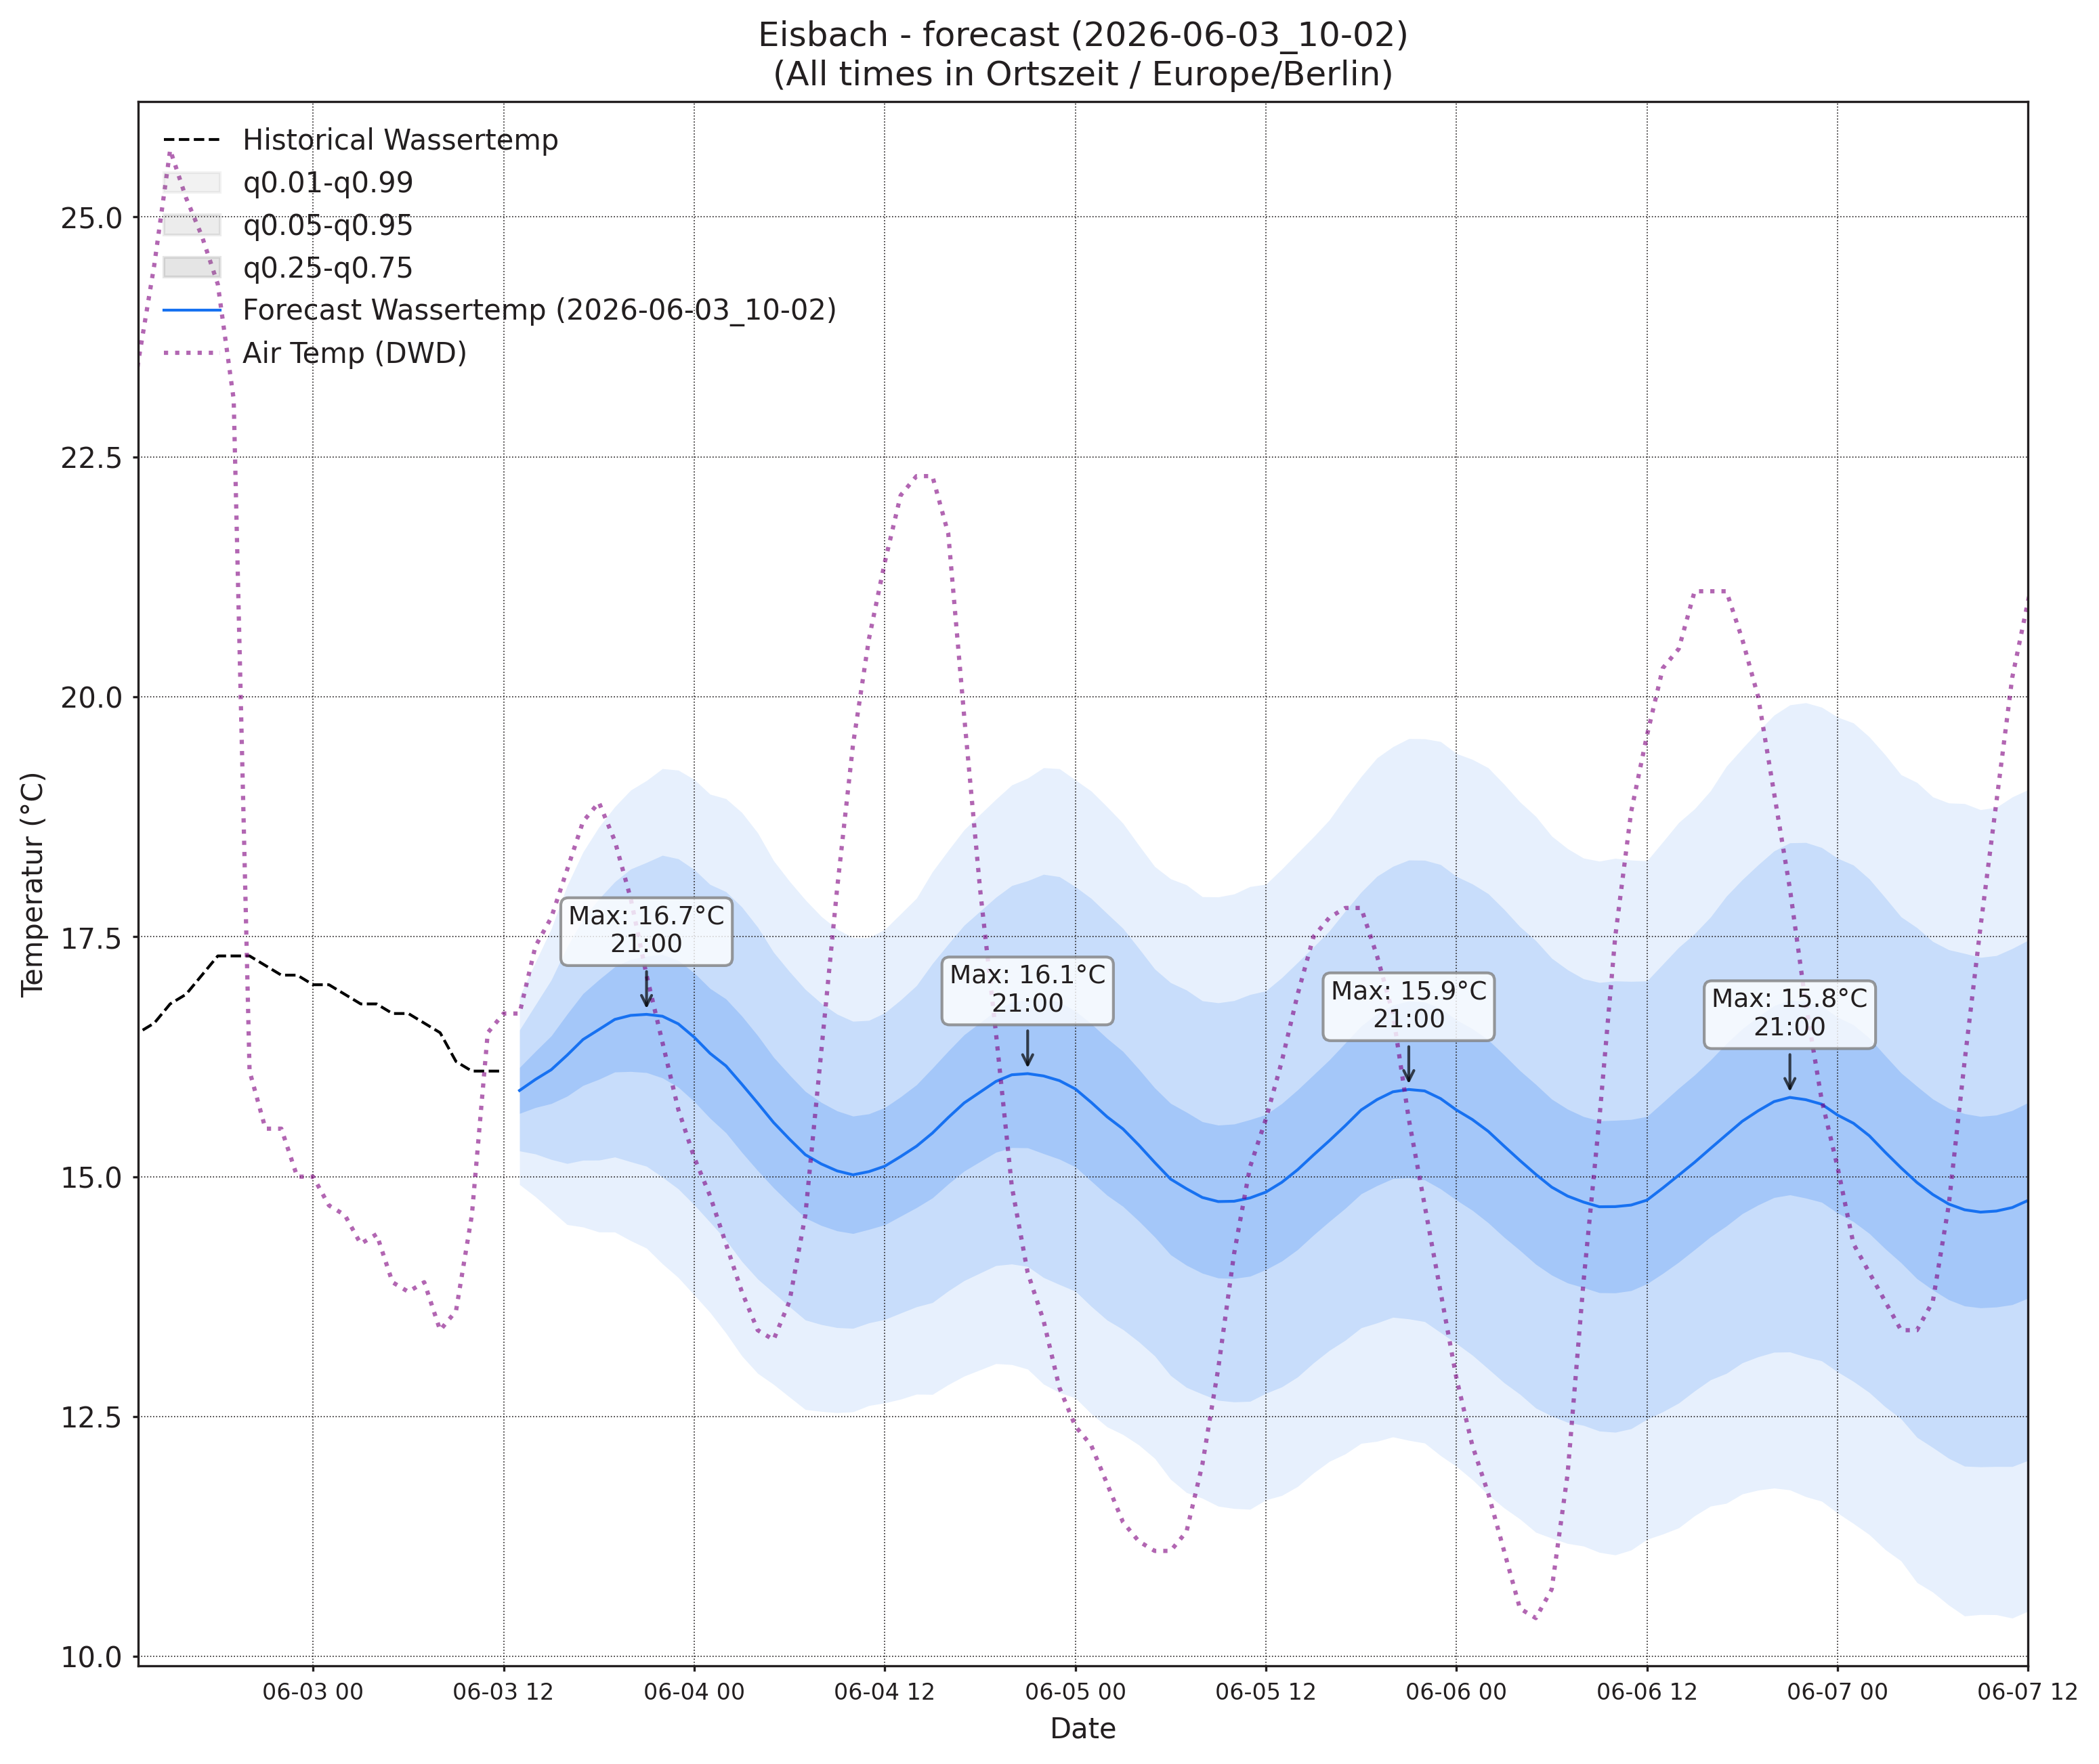

The table this chart was drawn from, first rows:
, wassertemp_q0.01, wassertemp_q0.05, wassertemp_q0.25, wassertemp_q0.5, wassertemp_q0.75, wassertemp_q0.95, wassertemp_q0.99, airtemp_96_q0.01, airtemp_96_q0.05, airtemp_96_q0.25, airtemp_96_q0.5, airtemp_96_q0.75, airtemp_96_q0.95, airtemp_96_q0.99, pressure_96_q0.01, pressure_96_q0.05, pressure_96_q0.25, pressure_96_q0.5, pressure_96_q0.75, pressure_96_q0.95, pressure_96_q0.99
2026-06-03 13:00, 14.92, 15.27, 15.66, 15.9, 16.14, 16.53, 16.88, 17.32, 18.54, 19.91, 20.76, 21.62, 22.99, 24.21, 1018, 1019, 1020, 1021, 1021, 1022, 1023
2026-06-03 14:00, 14.79, 15.24, 15.72, 16.01, 16.31, 16.79, 17.23, 16.9, 18.55, 20.29, 21.33, 22.36, 24.1, 25.75, 1018, 1019, 1020, 1020, 1021, 1022, 1023
2026-06-03 15:00, 14.65, 15.18, 15.76, 16.11, 16.47, 17.05, 17.58, 16.27, 18.32, 20.4, 21.6, 22.8, 24.87, 26.93, 1017, 1018, 1019, 1020, 1021, 1022, 1023
2026-06-03 16:00, 14.5, 15.14, 15.84, 16.27, 16.69, 17.4, 18.03, 15.7, 17.85, 20.07, 21.37, 22.68, 24.9, 27.05, 1016, 1018, 1019, 1020, 1021, 1023, 1024
2026-06-03 17:00, 14.48, 15.17, 15.95, 16.43, 16.91, 17.69, 18.38, 14.82, 17.06, 19.46, 20.91, 22.35, 24.76, 26.99, 1016, 1017, 1019, 1020, 1021, 1023, 1025
2026-06-03 18:00, 14.42, 15.17, 16.01, 16.53, 17.05, 17.89, 18.64, 13.99, 16.23, 18.7, 20.21, 21.72, 24.19, 26.43, 1015, 1017, 1019, 1020, 1022, 1024, 1026
2026-06-03 19:00, 14.42, 15.2, 16.09, 16.64, 17.19, 18.07, 18.85, 13.42, 15.55, 17.97, 19.48, 20.99, 23.42, 25.55, 1015, 1017, 1019, 1021, 1022, 1024, 1027
2026-06-03 20:00, 14.33, 15.16, 16.1, 16.68, 17.27, 18.21, 19.03, 12.75, 14.82, 17.22, 18.72, 20.23, 22.63, 24.7, 1015, 1017, 1020, 1021, 1023, 1025, 1027
2026-06-03 21:00, 14.25, 15.11, 16.08, 16.69, 17.3, 18.27, 19.13, 11.92, 14, 16.4, 17.9, 19.4, 21.81, 23.88, 1015, 1017, 1020, 1022, 1023, 1026, 1028
2026-06-03 22:00, 14.09, 15, 16.03, 16.67, 17.31, 18.35, 19.25, 11.09, 13.2, 15.62, 17.13, 18.63, 21.05, 23.16, 1015, 1018, 1020, 1022, 1024, 1027, 1029
2026-06-03 23:00, 13.95, 14.87, 15.93, 16.59, 17.25, 18.31, 19.24, 10.31, 12.44, 14.82, 16.29, 17.77, 20.15, 22.28, 1015, 1018, 1021, 1023, 1024, 1027, 1030
2026-06-04 00:00, 13.77, 14.71, 15.78, 16.45, 17.12, 18.2, 19.14, 9.444, 11.64, 14.07, 15.56, 17.04, 19.47, 21.67, 1015, 1018, 1021, 1023, 1025, 1028, 1031
2026-06-04 01:00, 13.58, 14.53, 15.61, 16.28, 16.96, 18.04, 18.99, 8.747, 11.05, 13.52, 15, 16.48, 18.95, 21.25, 1015, 1018, 1022, 1024, 1026, 1029, 1032
2026-06-04 02:00, 13.37, 14.34, 15.46, 16.15, 16.85, 17.97, 18.94, 8.038, 10.43, 12.93, 14.4, 15.88, 18.38, 20.77, 1015, 1018, 1022, 1024, 1026, 1029, 1033
2026-06-04 03:00, 13.13, 14.12, 15.25, 15.96, 16.67, 17.81, 18.79, 7.587, 10.03, 12.53, 13.99, 15.45, 17.94, 20.39, 1015, 1018, 1022, 1024, 1026, 1030, 1033
2026-06-04 04:00, 12.95, 13.93, 15.06, 15.77, 16.47, 17.6, 18.58, 7.125, 9.666, 12.22, 13.7, 15.18, 17.73, 20.27, 1015, 1018, 1022, 1024, 1026, 1030, 1034
2026-06-04 05:00, 12.84, 13.79, 14.88, 15.56, 16.24, 17.34, 18.29, 6.825, 9.431, 12.03, 13.52, 15.02, 17.62, 20.22, 1014, 1018, 1022, 1024, 1027, 1030, 1034
2026-06-04 06:00, 12.7, 13.65, 14.72, 15.39, 16.06, 17.14, 18.08, 7.001, 9.636, 12.3, 13.85, 15.4, 18.06, 20.7, 1014, 1018, 1022, 1024, 1027, 1031, 1034
2026-06-04 07:00, 12.57, 13.51, 14.57, 15.23, 15.89, 16.95, 17.88, 7.61, 10.23, 12.94, 14.54, 16.15, 18.86, 21.48, 1013, 1017, 1021, 1024, 1027, 1031, 1035
2026-06-04 08:00, 12.55, 13.46, 14.49, 15.13, 15.77, 16.81, 17.71, 8.286, 10.97, 13.85, 15.58, 17.31, 20.2, 22.88, 1013, 1017, 1021, 1024, 1026, 1031, 1035
2026-06-04 09:00, 12.54, 13.43, 14.44, 15.06, 15.69, 16.69, 17.58, 9.177, 11.92, 14.94, 16.78, 18.62, 21.64, 24.38, 1012, 1016, 1021, 1024, 1026, 1031, 1035
2026-06-04 10:00, 12.55, 13.42, 14.41, 15.02, 15.63, 16.62, 17.49, 9.945, 12.83, 16.1, 18.12, 20.15, 23.42, 26.3, 1011, 1016, 1020, 1023, 1026, 1031, 1035
2026-06-04 11:00, 12.61, 13.48, 14.45, 15.05, 15.65, 16.63, 17.49, 10.61, 13.69, 17.24, 19.46, 21.67, 25.22, 28.3, 1010, 1015, 1020, 1023, 1026, 1031, 1035
2026-06-04 12:00, 12.64, 13.51, 14.5, 15.11, 15.72, 16.71, 17.58, 11.07, 14.35, 18.21, 20.64, 23.07, 26.92, 30.21, 1010, 1014, 1019, 1023, 1026, 1031, 1035
2026-06-04 13:00, 12.68, 13.58, 14.59, 15.21, 15.83, 16.84, 17.74, 11.45, 14.91, 19, 21.59, 24.18, 28.28, 31.74, 1009, 1014, 1019, 1022, 1025, 1031, 1035
2026-06-04 14:00, 12.73, 13.64, 14.68, 15.32, 15.96, 16.99, 17.9, 11.49, 15.07, 19.37, 22.11, 24.85, 29.15, 32.74, 1008, 1013, 1019, 1022, 1025, 1031, 1035
2026-06-04 15:00, 12.73, 13.69, 14.78, 15.45, 16.13, 17.22, 18.18, 11.55, 15.16, 19.5, 22.27, 25.04, 29.38, 32.99, 1008, 1013, 1018, 1022, 1025, 1030, 1035
2026-06-04 16:00, 12.83, 13.81, 14.92, 15.62, 16.31, 17.42, 18.4, 11.37, 14.93, 19.23, 21.97, 24.72, 29.02, 32.58, 1007, 1012, 1018, 1021, 1025, 1030, 1036
2026-06-04 17:00, 12.92, 13.92, 15.06, 15.77, 16.48, 17.62, 18.61, 11.07, 14.55, 18.74, 21.41, 24.08, 28.27, 31.75, 1007, 1012, 1018, 1021, 1025, 1030, 1036
2026-06-04 18:00, 12.99, 14, 15.16, 15.88, 16.6, 17.77, 18.77, 10.7, 14.06, 18.09, 20.66, 23.24, 27.27, 30.62, 1007, 1012, 1018, 1021, 1025, 1030, 1036
2026-06-04 19:00, 13.05, 14.07, 15.25, 15.99, 16.73, 17.91, 18.93, 10.26, 13.52, 17.43, 19.92, 22.41, 26.32, 29.58, 1007, 1012, 1018, 1021, 1025, 1031, 1036
2026-06-04 20:00, 13.04, 14.09, 15.3, 16.06, 16.82, 18.03, 19.08, 9.78, 12.99, 16.77, 19.15, 21.53, 25.31, 28.52, 1007, 1012, 1018, 1022, 1025, 1031, 1036
2026-06-04 21:00, 12.99, 14.06, 15.3, 16.07, 16.85, 18.08, 19.15, 9.322, 12.41, 16.02, 18.28, 20.55, 24.16, 27.25, 1007, 1013, 1018, 1022, 1026, 1031, 1037
2026-06-04 22:00, 12.84, 13.95, 15.24, 16.05, 16.86, 18.15, 19.26, 8.759, 11.75, 15.23, 17.42, 19.6, 23.09, 26.08, 1008, 1013, 1019, 1022, 1026, 1032, 1037
2026-06-04 23:00, 12.75, 13.88, 15.18, 16, 16.82, 18.13, 19.25, 8.268, 11.19, 14.53, 16.62, 18.7, 22.05, 24.97, 1008, 1013, 1019, 1023, 1026, 1032, 1038
2026-06-05 00:00, 12.69, 13.81, 15.1, 15.91, 16.73, 18.02, 19.13, 7.795, 10.67, 13.93, 15.94, 17.95, 21.2, 24.08, 1008, 1014, 1020, 1023, 1027, 1033, 1038
2026-06-05 01:00, 12.53, 13.65, 14.95, 15.77, 16.59, 17.9, 19.02, 7.323, 10.18, 13.36, 15.3, 17.24, 20.42, 23.28, 1009, 1014, 1020, 1024, 1027, 1033, 1039
2026-06-05 02:00, 12.39, 13.51, 14.81, 15.62, 16.44, 17.74, 18.85, 6.793, 9.718, 12.89, 14.8, 16.72, 19.89, 22.82, 1009, 1014, 1020, 1024, 1027, 1034, 1039
2026-06-05 03:00, 12.31, 13.41, 14.69, 15.5, 16.3, 17.59, 18.68, 6.36, 9.33, 12.5, 14.41, 16.31, 19.48, 22.45, 1009, 1014, 1020, 1024, 1028, 1034, 1039
2026-06-05 04:00, 12.2, 13.28, 14.54, 15.33, 16.12, 17.38, 18.45, 5.936, 8.961, 12.18, 14.1, 16.03, 19.25, 22.27, 1008, 1014, 1020, 1024, 1028, 1034, 1039
2026-06-05 05:00, 12.06, 13.13, 14.37, 15.15, 15.92, 17.16, 18.23, 5.921, 8.927, 12.14, 14.07, 16, 19.21, 22.21, 1008, 1014, 1020, 1024, 1028, 1034, 1040
2026-06-05 06:00, 11.85, 12.93, 14.19, 14.97, 15.76, 17.02, 18.1, 6.072, 9.115, 12.41, 14.39, 16.38, 19.67, 22.72, 1008, 1013, 1020, 1024, 1028, 1034, 1040
2026-06-05 07:00, 11.71, 12.8, 14.08, 14.87, 15.67, 16.94, 18.04, 6.448, 9.523, 12.92, 14.99, 17.06, 20.45, 23.53, 1007, 1013, 1019, 1023, 1027, 1034, 1040
2026-06-05 08:00, 11.65, 12.73, 13.99, 14.78, 15.57, 16.83, 17.92, 6.87, 10.13, 13.79, 16.04, 18.3, 21.96, 25.22, 1007, 1013, 1019, 1023, 1027, 1034, 1040
2026-06-05 09:00, 11.57, 12.67, 13.94, 14.74, 15.54, 16.81, 17.91, 7.482, 10.86, 14.73, 17.15, 19.56, 23.43, 26.81, 1006, 1012, 1019, 1023, 1027, 1033, 1039
2026-06-05 10:00, 11.54, 12.65, 13.94, 14.74, 15.55, 16.83, 17.95, 8.033, 11.64, 15.84, 18.47, 21.1, 25.3, 28.91, 1005, 1012, 1018, 1022, 1027, 1033, 1039
2026-06-05 11:00, 11.53, 12.66, 13.96, 14.78, 15.59, 16.9, 18.02, 8.405, 12.28, 16.84, 19.72, 22.6, 27.16, 31.03, 1005, 1011, 1018, 1022, 1026, 1033, 1039
2026-06-05 12:00, 11.63, 12.74, 14.03, 14.84, 15.65, 16.94, 18.05, 8.956, 13.01, 17.85, 20.93, 24.02, 28.86, 32.91, 1004, 1011, 1017, 1022, 1026, 1033, 1039
2026-06-05 13:00, 11.68, 12.81, 14.12, 14.94, 15.76, 17.07, 18.2, 9.101, 13.36, 18.5, 21.79, 25.09, 30.23, 34.49, 1004, 1010, 1017, 1021, 1026, 1033, 1039
2026-06-05 14:00, 11.77, 12.91, 14.24, 15.07, 15.9, 17.23, 18.37, 9.312, 13.66, 18.95, 22.34, 25.73, 31.02, 35.37, 1003, 1009, 1017, 1021, 1025, 1033, 1039
2026-06-05 15:00, 11.91, 13.06, 14.39, 15.23, 16.06, 17.39, 18.54, 9.342, 13.75, 19.1, 22.54, 25.98, 31.34, 35.74, 1002, 1009, 1016, 1021, 1025, 1032, 1039
2026-06-05 16:00, 12.03, 13.19, 14.53, 15.38, 16.22, 17.56, 18.72, 9.249, 13.6, 18.91, 22.33, 25.74, 31.05, 35.41, 1002, 1008, 1016, 1020, 1025, 1032, 1039
2026-06-05 17:00, 12.11, 13.3, 14.67, 15.53, 16.39, 17.77, 18.95, 9.141, 13.36, 18.48, 21.77, 25.06, 30.19, 34.4, 1001, 1008, 1016, 1020, 1025, 1032, 1039
2026-06-05 18:00, 12.22, 13.42, 14.82, 15.7, 16.57, 17.97, 19.17, 8.903, 12.96, 17.88, 21.03, 24.17, 29.09, 33.15, 1001, 1008, 1015, 1020, 1025, 1032, 1039
2026-06-05 19:00, 12.24, 13.48, 14.91, 15.8, 16.7, 18.13, 19.36, 8.717, 12.57, 17.22, 20.19, 23.15, 27.8, 31.66, 1001, 1008, 1016, 1020, 1025, 1032, 1039
2026-06-05 20:00, 12.29, 13.53, 14.98, 15.88, 16.79, 18.23, 19.48, 8.474, 12.14, 16.56, 19.38, 22.21, 26.63, 30.29, 1001, 1008, 1016, 1020, 1025, 1033, 1040
2026-06-05 21:00, 12.25, 13.52, 14.99, 15.91, 16.83, 18.3, 19.56, 8.25, 11.73, 15.9, 18.56, 21.22, 25.39, 28.87, 1001, 1008, 1016, 1021, 1026, 1033, 1040
2026-06-05 22:00, 12.22, 13.49, 14.97, 15.89, 16.82, 18.3, 19.56, 8.014, 11.31, 15.26, 17.76, 20.27, 24.21, 27.51, 1002, 1009, 1016, 1021, 1026, 1034, 1041
2026-06-05 23:00, 12.09, 13.38, 14.87, 15.81, 16.75, 18.25, 19.53, 7.556, 10.74, 14.51, 16.9, 19.29, 23.07, 26.25, 1002, 1009, 1017, 1022, 1027, 1034, 1042
2026-06-06 00:00, 11.98, 13.26, 14.76, 15.69, 16.63, 18.13, 19.41, 7.181, 10.27, 13.9, 16.18, 18.47, 22.1, 25.18, 1003, 1010, 1017, 1022, 1027, 1035, 1042
... 36 more rows
